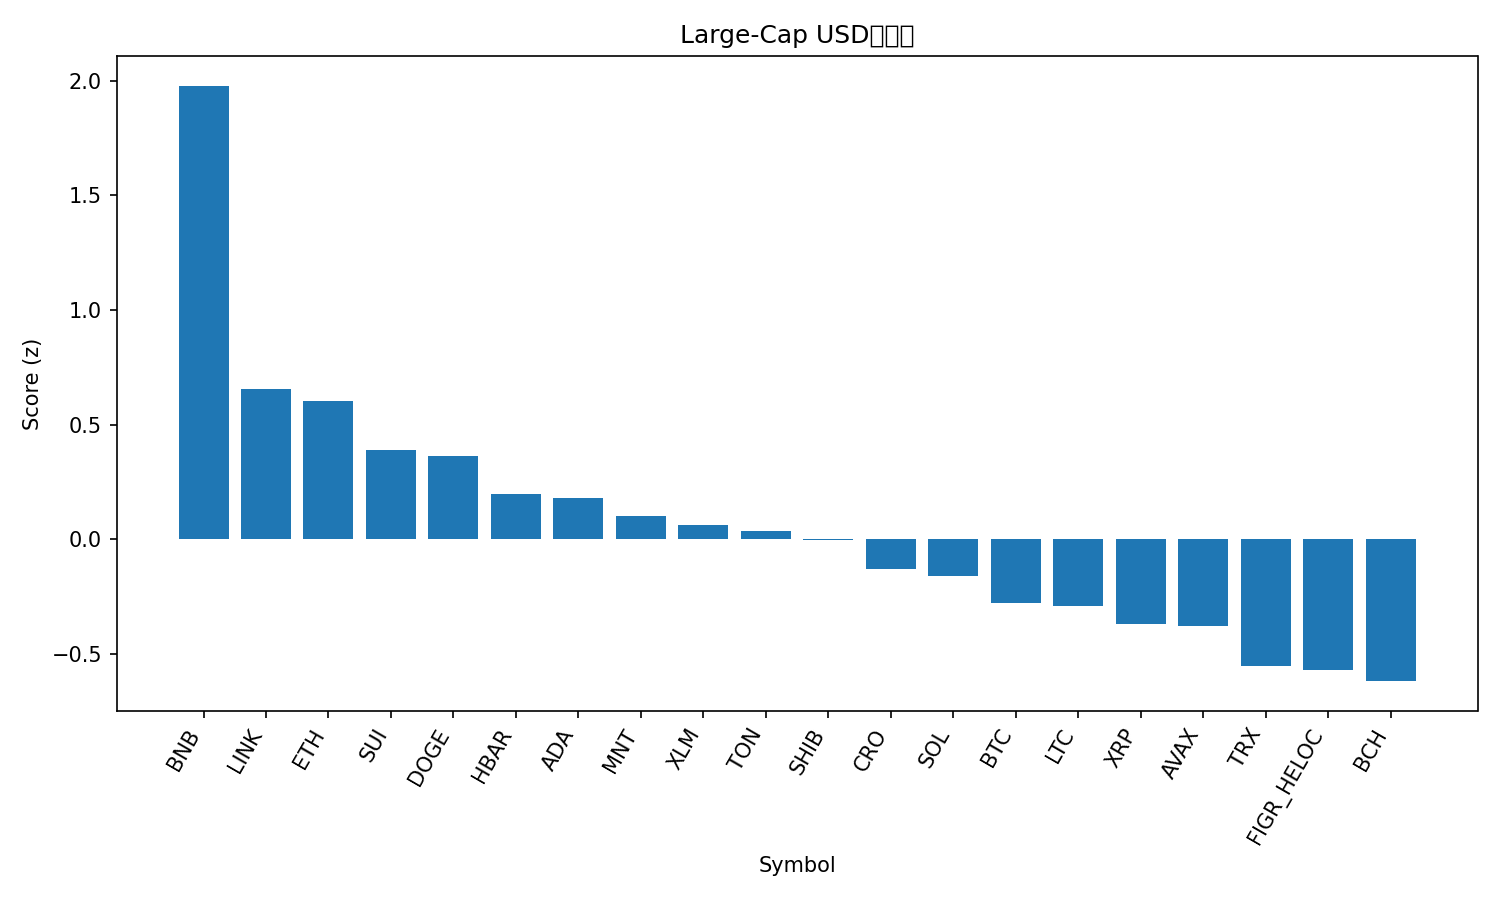

Source data for this figure (header and first rows):
rank, name, symbol, price, pct_1h, pct_24h, pct_7d, pct_1h_vs_btc, pct_24h_vs_btc, pct_7d_vs_btc, market_cap_rank, market_cap, volume_usd, score
1, BNB, BNB, 1261, 1.974, 6.054, 22.96, 1.981, 5.132, 13.99, 5, 174418671245, 4514922262, 1.978
2, Chainlink, LINK, 23.52, 0.1251, 7.907, 9.469, 0.1314, 6.984, 0.5056, 14, 15928245526, 1150930357, 0.6543
3, Ethereum, ETH, 4730, 0.4579, 4.694, 12.87, 0.4642, 3.771, 3.903, 2, 569368701681, 40410441128, 0.603
4, Sui, SUI, 3.66, 0.6099, 2.752, 12.5, 0.6162, 1.83, 3.534, 17, 13257051484, 1202176928, 0.3908
5, Dogecoin, DOGE, 0.2667, -0.1098, 5.484, 14.52, -0.1035, 4.561, 5.555, 8, 40303693557, 3595247867, 0.361
6, Hedera, HBAR, 0.2296, -0.02555, 5.731, 6.696, -0.01926, 4.808, -2.267, 25, 9733575474, 359666633, 0.1983
7, Cardano, ADA, 0.8724, 0.1998, 3.839, 9.29, 0.2061, 2.917, 0.3269, 11, 31853541263, 1364415097, 0.178
8, Mantle, MNT, 2.31, -2.006, 10.13, 24.91, -1.999, 9.212, 15.95, 32, 7515634447, 590780775, 0.1008
9, Stellar, XLM, 0.4075, 0.3559, 1.893, 10.52, 0.3621, 0.9703, 1.557, 18, 13018555570, 288530291, 0.06289
10, Toncoin, TON, 2.85, 0.5017, 1.84, 6.963, 0.508, 0.9168, -2.001, 34, 7178485745, 147174449, 0.03607
11, Shiba Inu, SHIB, 1.283e-05, 0.08439, 3.164, 8.51, 0.09068, 2.241, -0.4537, 31, 7566859668, 197472497, -0.004689
12, Cronos, CRO, 0.2111, 0.02245, 1.689, 11.72, 0.02874, 0.7665, 2.761, 33, 7345256933, 43878935, -0.1315
13, Solana, SOL, 234.7, 0.02214, 1.442, 11.52, 0.02843, 0.519, 2.557, 6, 128112836831, 7280855777, -0.1582
14, Bitcoin, BTC, 124641, -0.006289, 0.9228, 8.964, 0.0, 0.0, 0.0, 1, 2481965465404, 66825742152, -0.2764
15, Litecoin, LTC, 119, 0.3769, -1.319, 11.89, 0.3832, -2.242, 2.925, 26, 9089464362, 676959900, -0.2897
16, XRP, XRP, 3.0, 0.151, 0.983, 3.998, 0.1573, 0.06019, -4.965, 3, 179332676373, 6138867641, -0.3707
17, Avalanche, AVAX, 30.47, 0.2643, 0.9199, 2.058, 0.2706, -0.002912, -6.906, 19, 12866226951, 762194470, -0.3771
18, TRON, TRX, 0.3456, -0.07647, 1.086, 2.44, -0.07018, 0.1631, -6.523, 10, 32703883360, 736113934, -0.554
19, Figure Heloc, FIGR_HELOC, 0.9978, 0.007597, 2.287, -4.624, 0.01389, 1.364, -13.59, 20, 12815352076, 11183663, -0.5683
20, Bitcoin Cash, BCH, 596.9, -0.07963, -0.3178, 6.222, -0.07334, -1.241, -2.741, 23, 11885533344, 203203602, -0.6187
21, Hyperliquid, HYPE, 46.24, -0.1305, -4.41, 2.798, -0.1242, -5.333, -6.165, 21, 12509397778, 631910477, -1.275
